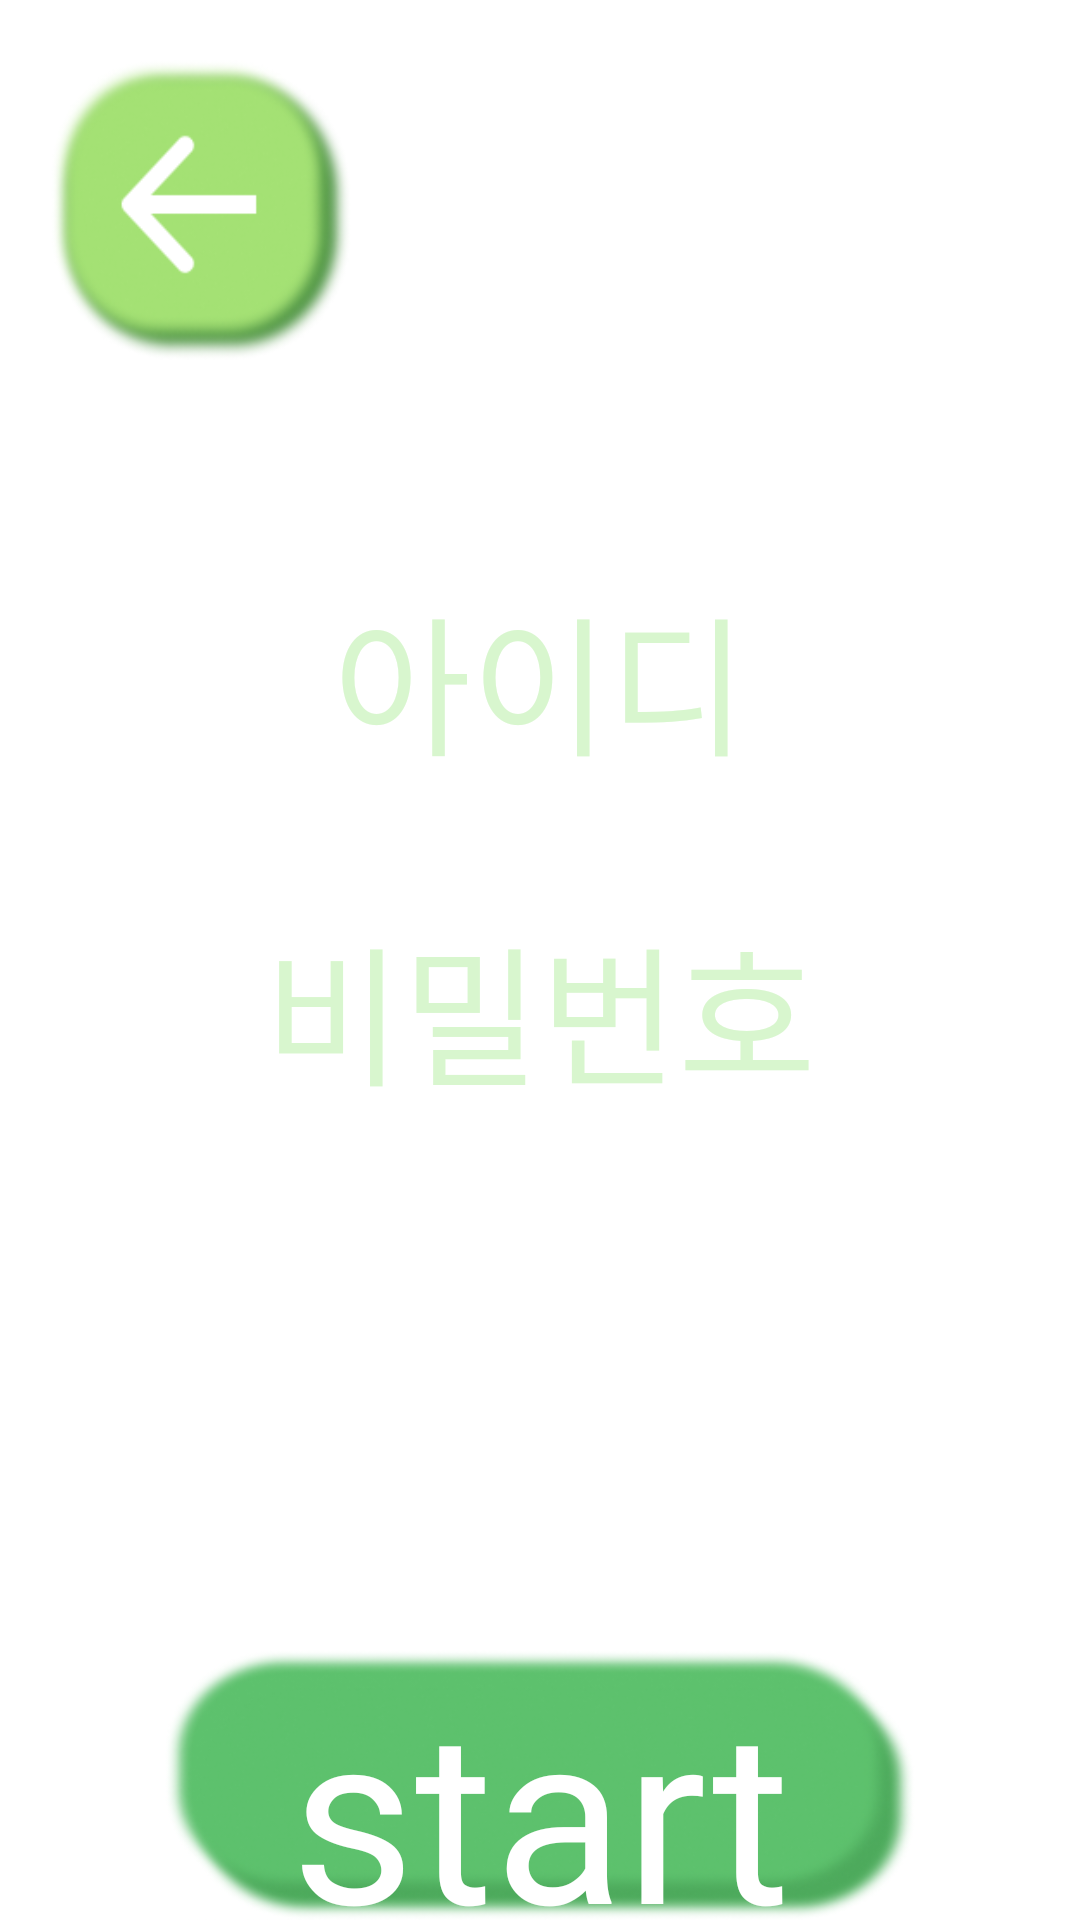

This screen was rendered from an Android layout file. Write that file and the resources it references.
<!-- AndroidManifest.xml: application theme Theme.GAN_Image -->
<!-- res/layout/login_activity.xml -->
<LinearLayout xmlns:android="http://schemas.android.com/apk/res/android"
    android:layout_width="match_parent"
    android:layout_height="match_parent"
    android:orientation="vertical"
    android:background="@drawable/login_background"
    >
    <LinearLayout
        xmlns:android="http://schemas.android.com/apk/res/android"
        xmlns:app="http://schemas.android.com/apk/res-auto"
        xmlns:tools="http://schemas.android.com/tools"
        android:layout_width="match_parent"
        android:layout_height="wrap_content"
        android:layout_marginTop="10dp"
        android:layout_marginLeft="7dp">

        <ImageButton
            android:id="@+id/back_btn"
            android:layout_width="100dp"
            android:layout_height="100dp"
            android:layout_margin="10dp"
            android:background="@drawable/back_btn_green"/>
    </LinearLayout>

    <RelativeLayout
        android:layout_marginTop="60dp"
        android:layout_width="wrap_content"
        android:layout_height="wrap_content"
        android:layout_gravity="center_horizontal"
        android:orientation="vertical">


        <EditText
            android:id="@+id/id"
            android:layout_width="wrap_content"
            android:layout_height="wrap_content"
            android:layout_gravity="center"
            android:background="@null"
            android:fontFamily="@font/typo_crayon_l"
            android:gravity="center"
            android:hint="아이디"
            android:textColorHint="@color/hint"
            android:textColor="@color/white"
            android:layout_centerHorizontal="true"
            android:textSize="50dp"/>




        <EditText
            android:id="@+id/password"
            android:layout_width="wrap_content"
            android:layout_height="wrap_content"
            android:hint="비밀번호"
            android:textColorHint="@color/hint"
            android:textColor="@color/white"
            android:fontFamily="@font/typo_crayon_l"
            android:textSize="50dp"
            android:background="@null"
            android:layout_centerHorizontal="true"
            android:inputType="textPassword"
            android:layout_marginTop="110dp"/>



        <ImageButton
            android:id="@+id/login_btn"
            android:layout_width="250dp"
            android:layout_height="100dp"
            android:background="@drawable/green_send_btn"
            android:layout_alignParentLeft="true"
            android:layout_centerHorizontal="true"
            android:layout_marginTop="360dp"/>
        <TextView
            android:layout_width="match_parent"
            android:layout_height="match_parent"
            android:gravity="center"
            android:text="start"
            android:layout_centerHorizontal="true"
            android:textColor="@color/white"
            android:fontFamily="@font/typo_crayon_b"
            android:textSize="80dp"
            android:layout_alignLeft="@+id/login_btn"
            android:layout_alignTop="@+id/login_btn"
            android:layout_alignRight="@+id/login_btn"
            android:layout_alignBottom="@+id/login_btn"/>
    </RelativeLayout>
</LinearLayout>
<!-- resources referenced by this layout -->
<resources>
  <color name="hint">#FFD8F6CE</color>
  <color name="white">#FFFFFFFF</color>
  <!-- drawable back_btn_green: png bitmap (drawable, 31340 bytes) -->
  <!-- drawable green_send_btn: png bitmap (drawable, 50884 bytes) -->
  <style name="Theme.GAN_Image" parent="Theme.MaterialComponents.DayNight.DarkActionBar">
          
          <item name="colorPrimary">@color/purple_500</item>
          <item name="colorPrimaryVariant">@color/purple_700</item>
          <item name="colorOnPrimary">@color/white</item>
          
          <item name="colorSecondary">@color/teal_200</item>
          <item name="colorSecondaryVariant">@color/teal_700</item>
          <item name="colorOnSecondary">@color/black</item>
          
          <item name="android:statusBarColor">?attr/colorPrimaryVariant</item>
          
          <item name="windowNoTitle">true</item>
      </style>
  <color name="purple_500">#FF6200EE</color>
  <color name="purple_700">#FF3700B3</color>
  <color name="teal_200">#FF03DAC5</color>
  <color name="teal_700">#FF018786</color>
  <color name="black">#FF000000</color>
</resources>
